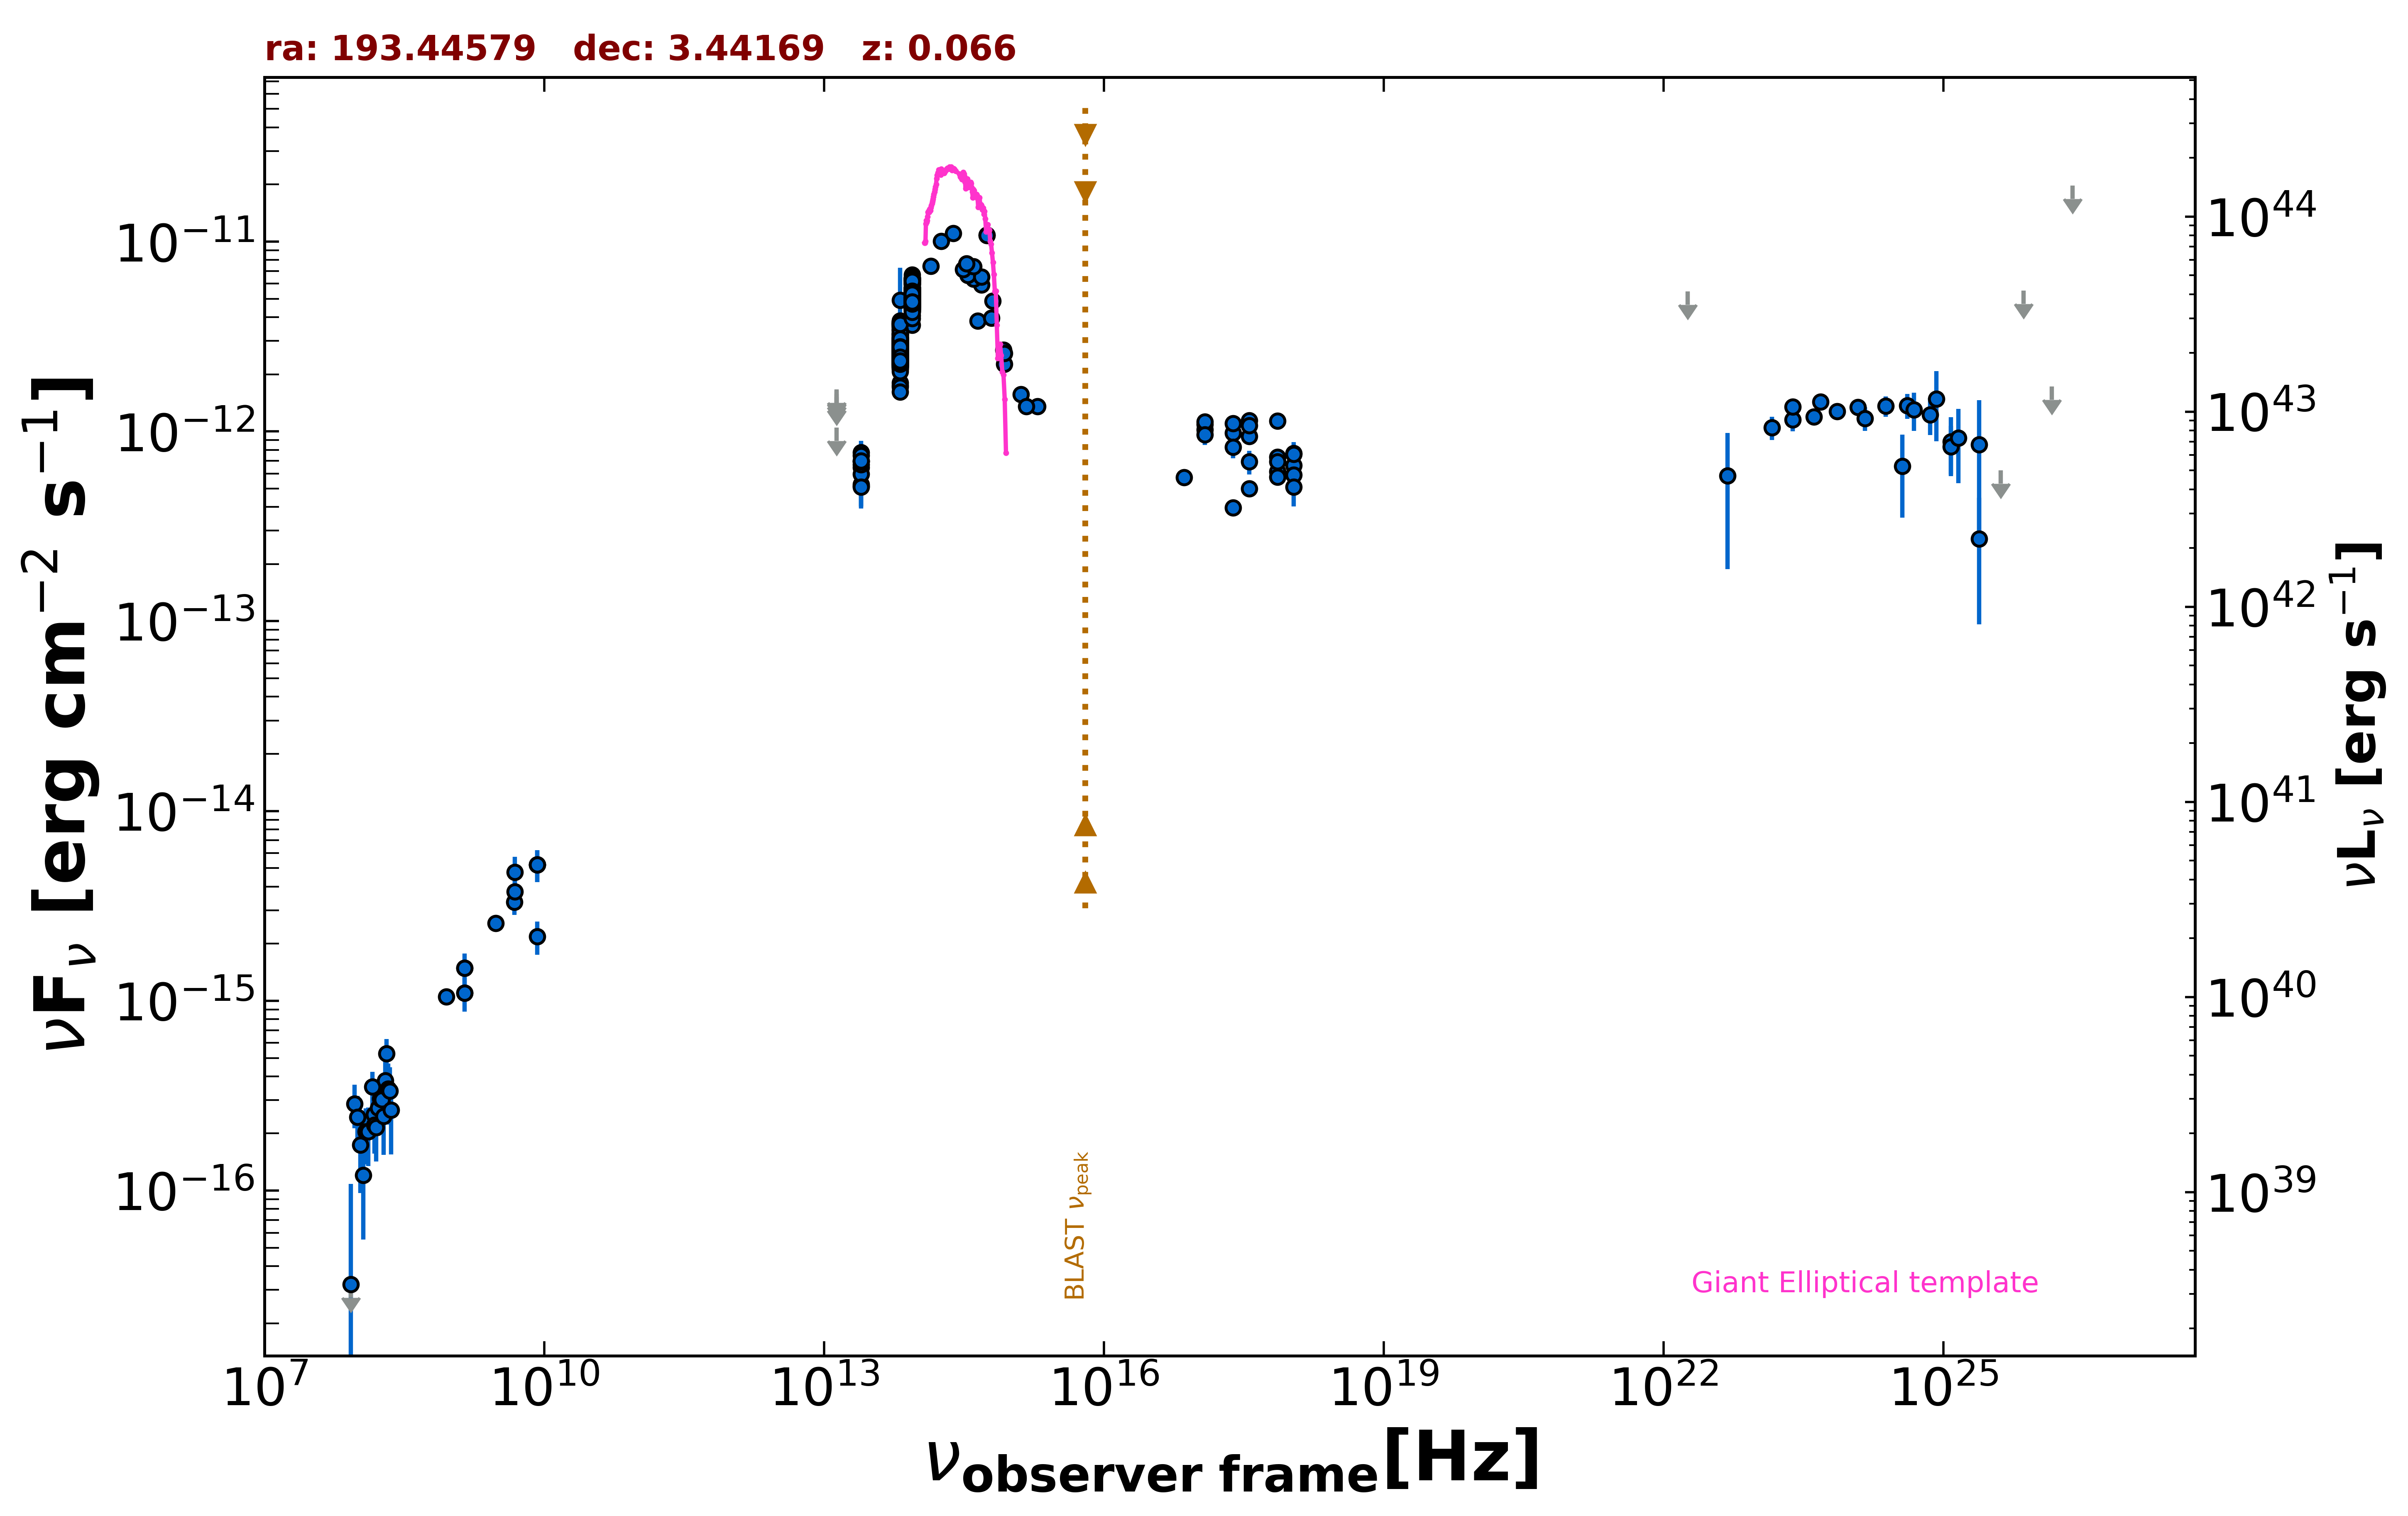

Source data for this figure (header and first rows):
freq., flux, err_flux, MJD_start, MJD_end, flag, catalog, reference
1.400e+09, 1.099e-15, 2.000e-18, 55000, 55000, , FIRST, White et al. 1997  ApJ  475 479
1.400e+09, 1.491e-15, 4.500e-17, 55000, 55000, , NVSS, Condon et al. 1998  AJ  115  1693
8.870e+08, 1.052e-15, 7.805e-17, 55000, 55000, , RACS, Hale et al. 2021  PASA  38  e058
3.000e+09, 2.567e-15, 4.800e-17, 55000, 55000, , VLASSQL, Gordon et al. 2021  ApJS  255  30
2.418e+17, 9.823e-13, 6.945e-14, 55159, 56885, , 1OUSX, Giommi et al. in preparation
1.209e+17, 1.020e-12, 6.925e-14, 55159, 56885, , 1OUSX, Giommi et al. in preparation
3.627e+17, 9.448e-13, 6.910e-14, 55159, 56885, , 1OUSX, Giommi et al. in preparation
7.253e+17, 7.322e-13, 3.370e-14, 55159, 56885, , 1OUSX, Giommi et al. in preparation
1.088e+18, 6.633e-13, 7.490e-14, 55159, 56885, , 1OUSX, Giommi et al. in preparation
7.253e+17, 1.137e-12, 6.100e-14, 55000, 55000, , 2SXPS, Evans et al. 2020  ApJS  247  54
1.209e+17, 1.091e-12, 8.750e-14, 55000, 55000, , 2SXPS, Evans et al. 2020  ApJS  247  54
3.627e+17, 1.143e-12, 9.800e-14, 55000, 55000, , 2SXPS, Evans et al. 2020  ApJS  247  54
1.088e+18, 7.657e-13, 1.107e-13, 55000, 55000, , 2SXPS, Evans et al. 2020  ApJS  247  54
2.418e+17, 3.962e-13, 0.000e+00, 55000, 55000, , Chandra-CSC2, Evans et al. 2010  ApJS  189  37
1.088e+18, 7.607e-13, 0.000e+00, 55000, 55000, , Chandra-CSC2, Evans et al. 2010  ApJS  189  37
3.627e+17, 4.999e-13, 0.000e+00, 55000, 55000, , Chandra-CSC2, Evans et al. 2010  ApJS  189  37
7.253e+17, 6.131e-13, 0.000e+00, 55000, 55000, , Chandra-CSC2, Evans et al. 2010  ApJS  189  37
7.253e+16, 5.714e-13, 0.000e+00, 55000, 55000, , Chandra-CSC2, Evans et al. 2010  ApJS  189  37
1.500e+08, 2.174e-16, 2.235e-17, 55000, 55000, , TGSS150, Intema et al. 2017  A&A  598  A781
8.400e+09, 5.225e-15, 0.000e+00, 55000, 55000, , CRATES, Healey et al. 2007  ApJS  171  61
4.800e+09, 3.312e-15, 4.800e-16, 55000, 55000, , GB6, Gregory et al. 1996  ApJS  103  427
1.389e+14, 7.422e-12, 3.695e-13, 55000, 55000, , 2MASS, Skrutskie et al. 2006  AJ  131  1163
1.804e+14, 1.007e-11, 7.255e-13, 55000, 55000, , 2MASS, Skrutskie et al. 2006  AJ  131  1163
2.427e+14, 1.105e-11, 6.800e-13, 55000, 55000, , 2MASS, Skrutskie et al. 2006  AJ  131  1163
8.817e+13, 5.220e-12, 6.500e-15, 55000, 55000, , UNWISE, Schlafly et al. 2019  ApJS  240  30
6.517e+13, 2.782e-12, 7.000e-15, 55000, 55000, , UNWISE, Schlafly et al. 2019  ApJS  240  30
8.817e+13, 4.584e-12, 9.700e-14, 55000, 55000, , WISE, Wright et al. 2010  AJ  140  1868
6.517e+13, 2.288e-12, 4.650e-14, 55000, 55000, , WISE, Wright et al. 2010  AJ  140  1868
2.498e+13, 6.450e-13, 4.160e-14, 55000, 55000, , WISE, Wright et al. 2010  AJ  140  1868
1.363e+13, 8.263e-13, 1.610e-13, 55000, 55000, , WISE, Wright et al. 2010  AJ  140  1868
8.817e+13, 6.694e-12, 1.295e-13, 57196, 57196, , NEOWISE, Mainzer et al. 2014  ApJ  792  30
6.517e+13, 3.707e-12, 9.250e-14, 57196, 57196, , NEOWISE, Mainzer et al. 2014  ApJ  792  30
8.817e+13, 6.138e-12, 1.075e-13, 57196, 57196, , NEOWISE, Mainzer et al. 2014  ApJ  792  30
6.517e+13, 3.666e-12, 8.450e-14, 57196, 57196, , NEOWISE, Mainzer et al. 2014  ApJ  792  30
8.817e+13, 6.253e-12, 1.095e-13, 57197, 57197, , NEOWISE, Mainzer et al. 2014  ApJ  792  30
6.517e+13, 3.590e-12, 9.600e-14, 57197, 57197, , NEOWISE, Mainzer et al. 2014  ApJ  792  30
8.817e+13, 6.469e-12, 1.430e-13, 57196, 57196, , NEOWISE, Mainzer et al. 2014  ApJ  792  30
6.517e+13, 3.633e-12, 9.700e-14, 57196, 57196, , NEOWISE, Mainzer et al. 2014  ApJ  792  30
8.817e+13, 6.276e-12, 1.215e-13, 57196, 57196, , NEOWISE, Mainzer et al. 2014  ApJ  792  30
6.517e+13, 3.790e-12, 8.000e-14, 57196, 57196, , NEOWISE, Mainzer et al. 2014  ApJ  792  30
8.817e+13, 6.270e-12, 1.095e-13, 57199, 57199, , NEOWISE, Mainzer et al. 2014  ApJ  792  30
6.517e+13, 3.694e-12, 1.195e-13, 57199, 57199, , NEOWISE, Mainzer et al. 2014  ApJ  792  30
8.817e+13, 6.305e-12, 1.105e-13, 57197, 57197, , NEOWISE, Mainzer et al. 2014  ApJ  792  30
6.517e+13, 3.704e-12, 9.900e-14, 57197, 57197, , NEOWISE, Mainzer et al. 2014  ApJ  792  30
8.817e+13, 6.218e-12, 1.200e-13, 57196, 57196, , NEOWISE, Mainzer et al. 2014  ApJ  792  30
6.517e+13, 3.728e-12, 8.250e-14, 57196, 57196, , NEOWISE, Mainzer et al. 2014  ApJ  792  30
8.817e+13, 6.351e-12, 1.225e-13, 57199, 57199, , NEOWISE, Mainzer et al. 2014  ApJ  792  30
6.517e+13, 3.773e-12, 1.455e-13, 57199, 57199, , NEOWISE, Mainzer et al. 2014  ApJ  792  30
8.817e+13, 6.380e-12, 1.175e-13, 57196, 57196, , NEOWISE, Mainzer et al. 2014  ApJ  792  30
6.517e+13, 3.663e-12, 8.400e-14, 57196, 57196, , NEOWISE, Mainzer et al. 2014  ApJ  792  30
8.817e+13, 6.138e-12, 1.185e-13, 57199, 57199, , NEOWISE, Mainzer et al. 2014  ApJ  792  30
6.517e+13, 3.518e-12, 9.700e-14, 57199, 57199, , NEOWISE, Mainzer et al. 2014  ApJ  792  30
8.817e+13, 6.037e-12, 1.000e-13, 57199, 57199, , NEOWISE, Mainzer et al. 2014  ApJ  792  30
6.517e+13, 3.567e-12, 9.200e-14, 57199, 57199, , NEOWISE, Mainzer et al. 2014  ApJ  792  30
8.817e+13, 6.386e-12, 1.060e-13, 57196, 57196, , NEOWISE, Mainzer et al. 2014  ApJ  792  30
6.517e+13, 3.825e-12, 8.100e-14, 57196, 57196, , NEOWISE, Mainzer et al. 2014  ApJ  792  30
8.817e+13, 6.363e-12, 9.950e-14, 57197, 57197, , NEOWISE, Mainzer et al. 2014  ApJ  792  30
6.517e+13, 3.742e-12, 8.250e-14, 57197, 57197, , NEOWISE, Mainzer et al. 2014  ApJ  792  30
8.817e+13, 6.276e-12, 1.390e-13, 57199, 57199, , NEOWISE, Mainzer et al. 2014  ApJ  792  30
6.517e+13, 3.663e-12, 9.750e-14, 57199, 57199, , NEOWISE, Mainzer et al. 2014  ApJ  792  30
... 615 more rows
